Image classification data set "data" (jonxjonx/LED_Panel_Classification on GitHub). Class labels (4): black, blue, green, red.

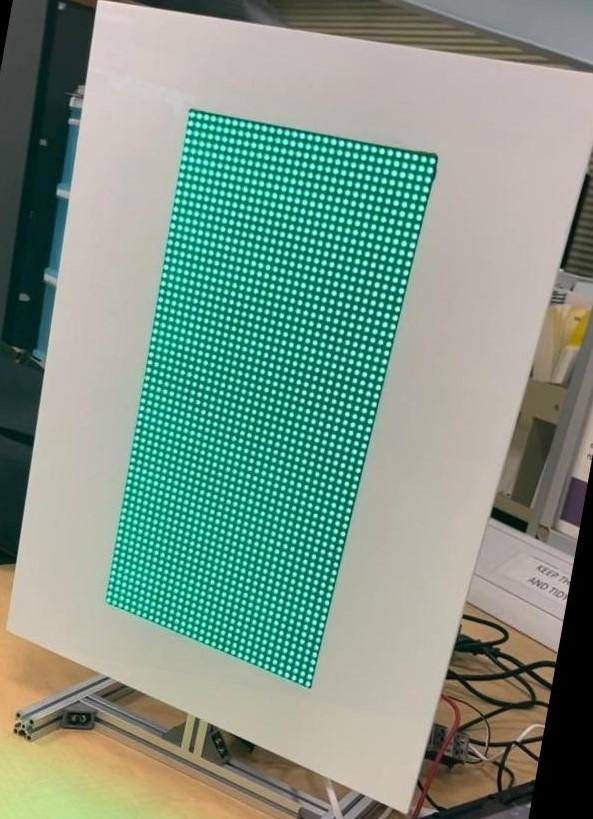
Label: green

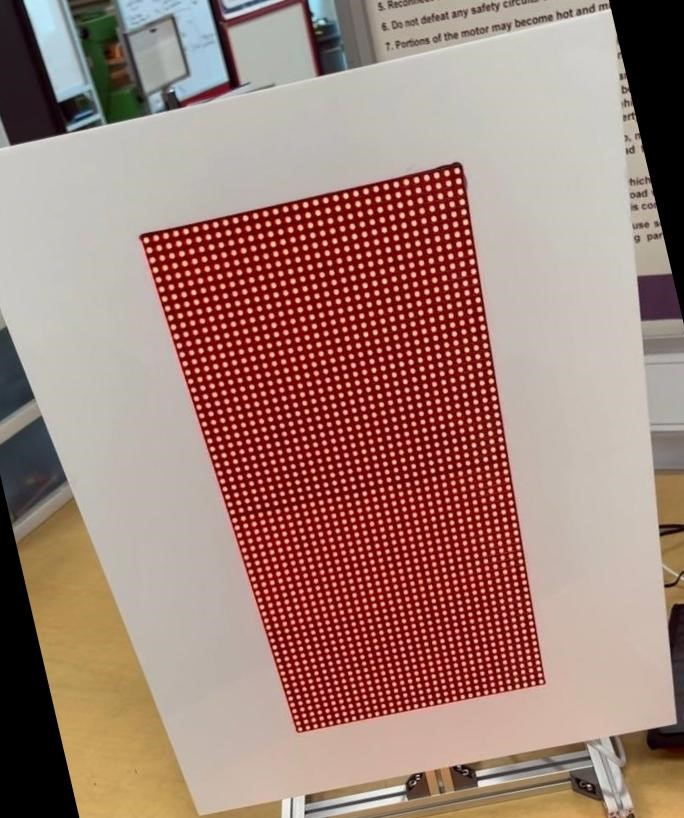
Label: red

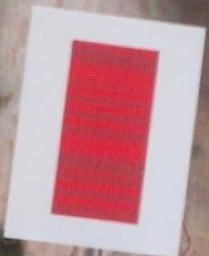
Label: red

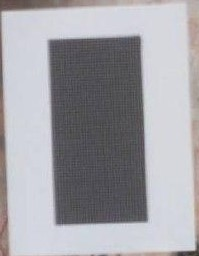
Label: black

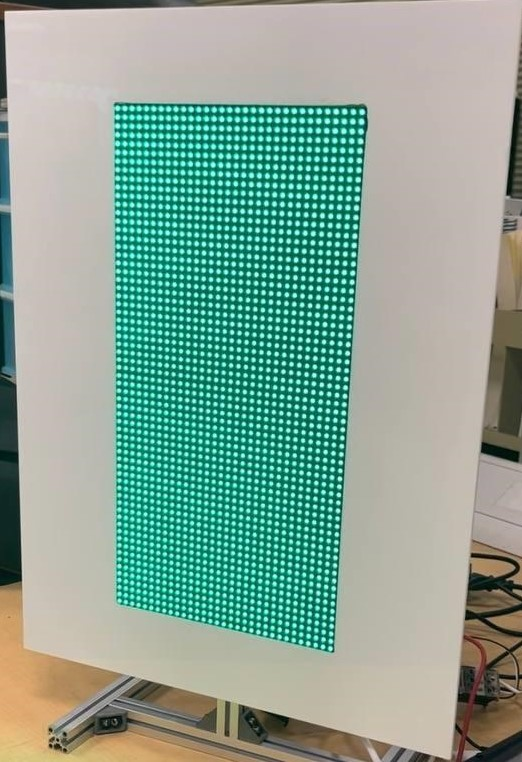
Label: green

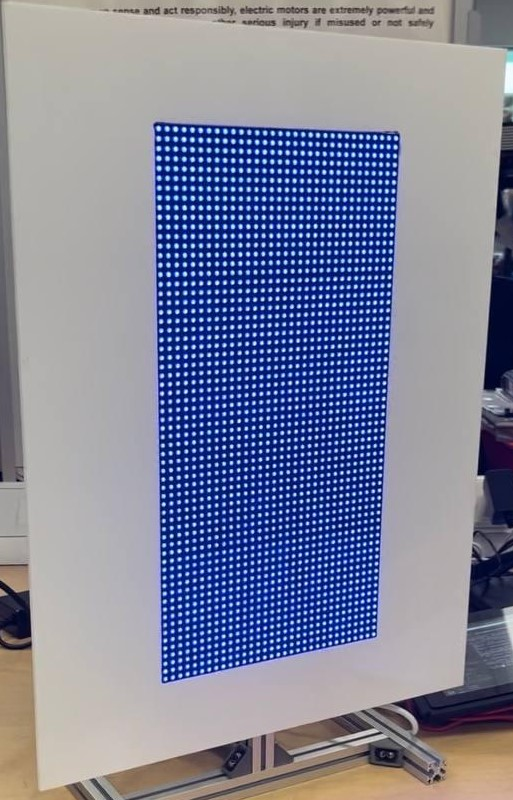
Label: blue
